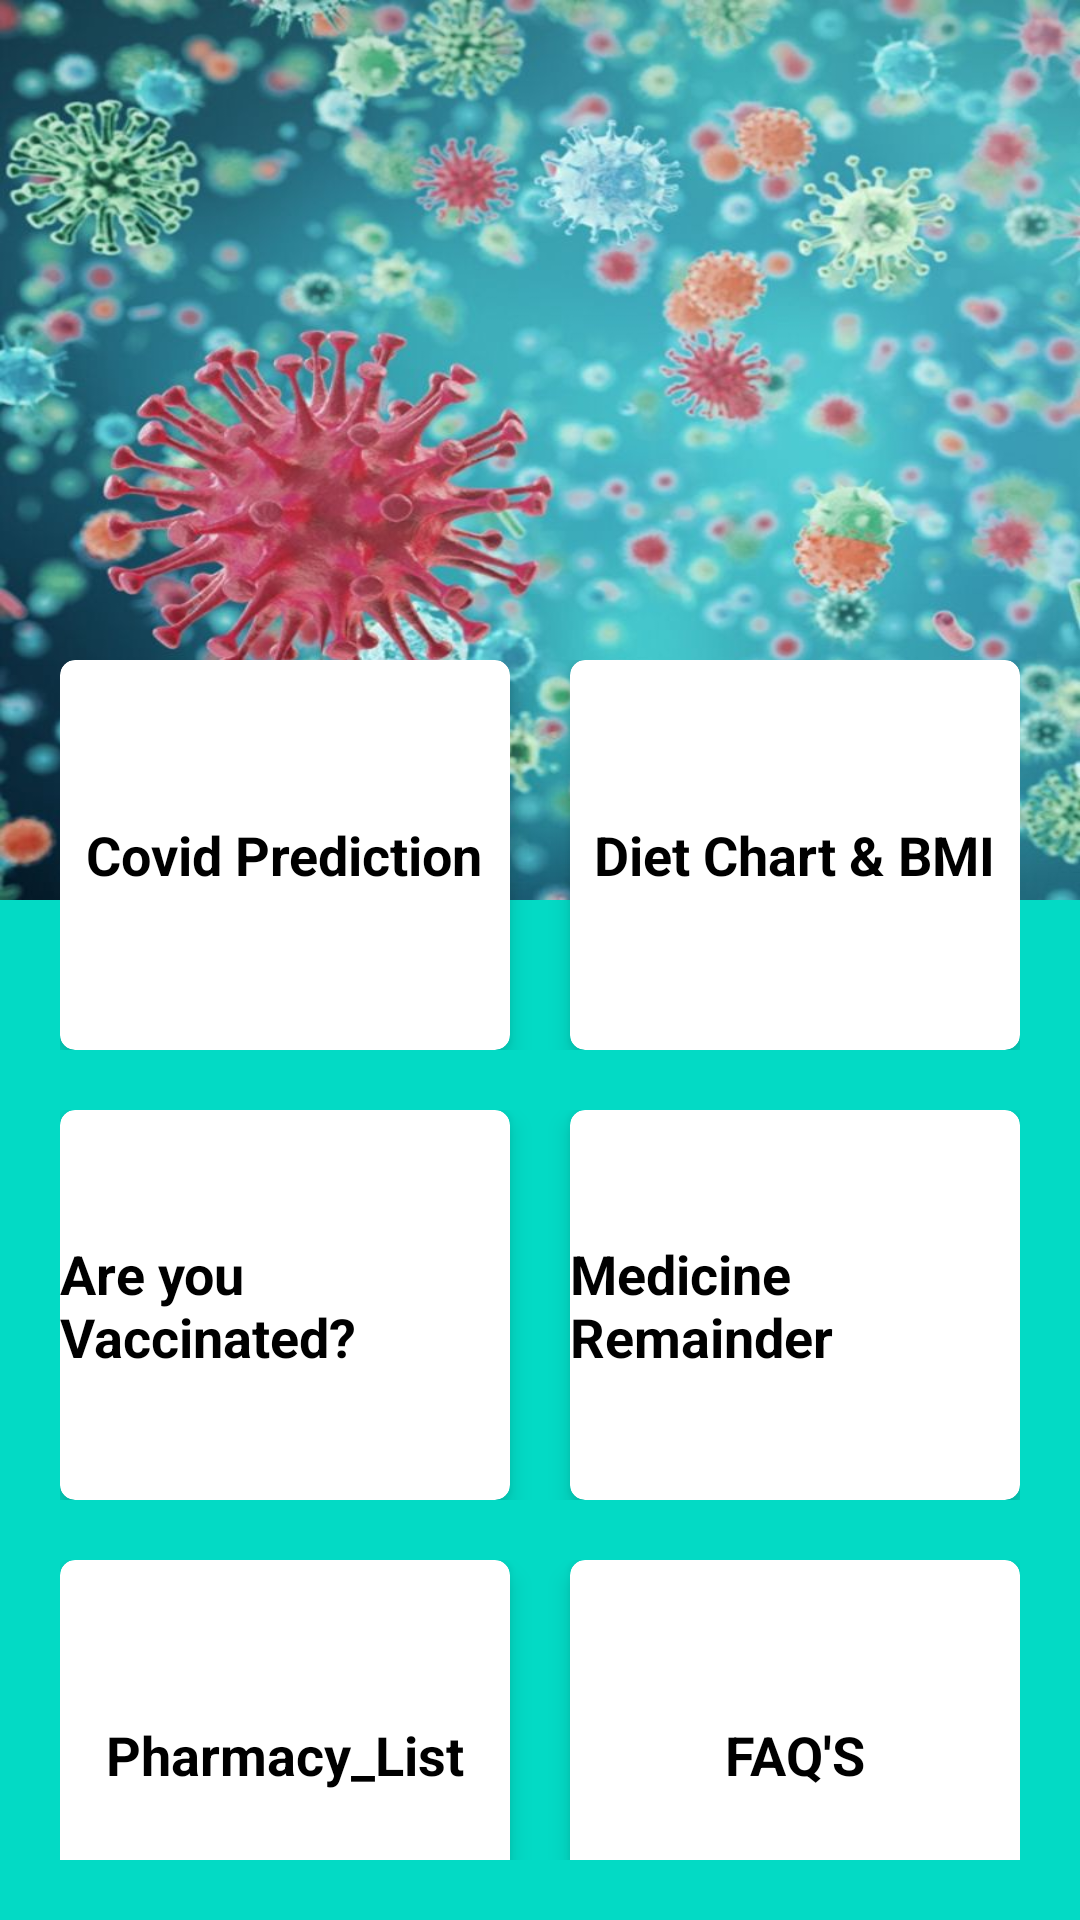

Layout XML and referenced resources for this Android screen:
<!-- AndroidManifest.xml: application theme Theme.Group2_Project -->
<!-- res/layout/activity_main.xml -->
<?xml version="1.0" encoding="utf-8"?>
<RelativeLayout xmlns:android="http://schemas.android.com/apk/res/android"
    xmlns:app="http://schemas.android.com/apk/res-auto"
    xmlns:tools="http://schemas.android.com/tools"
    android:layout_width="match_parent"
    android:layout_height="match_parent"

    android:background="@color/teal_200"
    tools:context=".MainActivity"
    tools:ignore="ScrollViewCount">

    <LinearLayout
        android:id="@+id/header_layout"
        android:layout_width="match_parent"
        android:layout_height="300dp"
        android:layout_alignParentTop="true"
        android:background="@drawable/p1"
        android:orientation="vertical"
        android:paddingStart="20dp"
        android:paddingEnd="20dp">

    </LinearLayout>

    <ScrollView
        android:layout_width="match_parent"
        android:layout_height="wrap_content"
        android:scrollbars="none"
        android:layout_marginTop="200dp"
        android:padding="20dp">

        <RelativeLayout
            android:layout_width="match_parent"
            android:layout_height="wrap_content">

            <LinearLayout
                android:id="@+id/layout1"
                android:layout_width="match_parent"
                android:layout_height="wrap_content"
                android:orientation="horizontal">

                <androidx.cardview.widget.CardView

                    android:id="@+id/btnPredict"
                    android:layout_width="0dp"
                    android:layout_height="130dp"
                    android:layout_weight="1"
                    android:background="@android:color/white"
                    android:backgroundTint="@color/white"
                    app:cardCornerRadius="5dp"
                    app:cardElevation="5dp"
                    app:layout_constraintStart_toStartOf="parent"

                    app:layout_constraintTop_toBottomOf="parent">

                    <LinearLayout
                        android:layout_width="match_parent"
                        android:layout_height="wrap_content"
                        android:layout_gravity="center"
                        android:orientation="vertical"
                        tools:ignore="UseCompoundDrawables">


                        <TextView
                            android:layout_width="wrap_content"
                            android:layout_height="wrap_content"
                            android:layout_gravity="center"
                            android:text="@string/covid_prediction"
                            android:textColor="@android:color/black"
                            android:textSize="18sp"
                            android:textStyle="bold"

                            />

                    </LinearLayout>


                </androidx.cardview.widget.CardView>

                <androidx.cardview.widget.CardView
                    android:id="@+id/btnBmi"
                    android:layout_width="0dp"
                    android:layout_height="130dp"
                    android:layout_marginStart="20dp"
                    android:layout_weight="1"
                    android:background="@android:color/white"
                    android:backgroundTint="@color/white"
                    app:cardCornerRadius="5dp"
                    app:cardElevation="5dp">

                    <LinearLayout
                        android:layout_width="match_parent"
                        android:layout_height="wrap_content"
                        android:layout_gravity="center"
                        android:orientation="vertical"
                        tools:ignore="UseCompoundDrawables">

                        <TextView
                            android:layout_width="wrap_content"
                            android:layout_height="wrap_content"
                            android:layout_gravity="center"
                            android:text="@string/diet_chart_amp_bmi"
                            android:textColor="@android:color/black"
                            android:textSize="18sp"
                            android:textStyle="bold"

                            />

                    </LinearLayout>


                </androidx.cardview.widget.CardView>
            </LinearLayout>

            <LinearLayout
                android:id="@+id/layout2"
                android:layout_width="match_parent"
                android:layout_height="wrap_content"
                android:layout_below="@+id/layout1"
                android:orientation="horizontal"
                android:paddingTop="20dp"
                android:paddingBottom="20dp">

                <androidx.cardview.widget.CardView

                    android:id="@+id/btnVaccine"
                    android:layout_width="0dp"
                    android:layout_height="130dp"
                    android:backgroundTint="@color/white"
                    android:layout_weight="1"
                    android:background="@android:color/white"
                    app:cardCornerRadius="5dp"
                    app:cardElevation="5dp"
                    app:layout_constraintStart_toStartOf="parent"

                    app:layout_constraintTop_toBottomOf="parent">

                    <LinearLayout
                        android:layout_width="match_parent"
                        android:layout_height="wrap_content"
                        android:layout_gravity="center"
                        android:orientation="vertical"
                        tools:ignore="UseCompoundDrawables">

                        <TextView
                            android:layout_width="wrap_content"
                            android:layout_height="wrap_content"
                            android:layout_gravity="center"
                            android:text="Are you Vaccinated?"
                            android:textColor="@android:color/black"
                            android:textSize="18sp"
                            android:textStyle="bold"

                            />

                    </LinearLayout>


                </androidx.cardview.widget.CardView>

                <androidx.cardview.widget.CardView
                    android:id="@+id/btnMedicine"
                    android:layout_width="0dp"
                    android:layout_height="130dp"
                    android:layout_marginStart="20dp"
                    android:layout_weight="1"
                    android:background="@android:color/white"
                    android:backgroundTint="@color/white"
                    app:cardCornerRadius="5dp"
                    app:cardElevation="5dp">

                    <LinearLayout
                        android:layout_width="match_parent"
                        android:layout_height="wrap_content"
                        android:layout_gravity="center"
                        android:orientation="vertical"
                        tools:ignore="UseCompoundDrawables">

                        <TextView
                            android:layout_width="wrap_content"
                            android:layout_height="wrap_content"
                            android:layout_gravity="center"
                            android:text="@string/medicine_remainder"
                            android:textColor="@android:color/black"
                            android:textSize="18sp"
                            android:textStyle="bold"

                            />

                    </LinearLayout>


                </androidx.cardview.widget.CardView>
            </LinearLayout>

            <LinearLayout
                android:layout_width="match_parent"
                android:layout_height="wrap_content"
                android:layout_below="@+id/layout2"
                android:orientation="horizontal"
                >

                <androidx.cardview.widget.CardView
                    android:id="@+id/btnPharmacy"
                    android:layout_width="0dp"
                    android:layout_height="130dp"
                    android:layout_weight="1"
                    android:background="@android:color/white"
                    android:backgroundTint="@color/white"
                    app:cardCornerRadius="5dp"
                    app:cardElevation="5dp"
                    app:layout_constraintStart_toStartOf="parent"
                    app:layout_constraintTop_toBottomOf="parent">

                    <LinearLayout
                        android:layout_width="match_parent"
                        android:layout_height="wrap_content"
                        android:layout_gravity="center"
                        android:orientation="vertical"
                        tools:ignore="UseCompoundDrawables">


                        <TextView
                            android:layout_width="wrap_content"
                            android:layout_height="wrap_content"
                            android:layout_gravity="center"
                            android:text="Pharmacy_List"
                            android:textColor="@android:color/black"
                            android:textSize="18sp"
                            android:textStyle="bold"

                            />

                    </LinearLayout>


                </androidx.cardview.widget.CardView>

                <androidx.cardview.widget.CardView
                    android:id="@+id/btn_faq"
                    android:layout_width="0dp"
                    android:layout_height="130dp"
                    android:layout_weight="1"
                    android:background="@android:color/white"
                    android:backgroundTint="@color/white"
                    app:cardCornerRadius="5dp"
                    app:cardElevation="5dp"
                    android:layout_marginStart="20dp"
                    app:layout_constraintStart_toStartOf="parent"
                    app:layout_constraintTop_toBottomOf="parent">

                    <LinearLayout
                        android:layout_width="match_parent"
                        android:layout_height="wrap_content"
                        android:layout_gravity="center"
                        android:orientation="vertical"
                        tools:ignore="UseCompoundDrawables">


                        <TextView
                            android:layout_width="wrap_content"
                            android:layout_height="wrap_content"
                            android:layout_gravity="center"
                            android:text="FAQ'S"
                            android:textColor="@android:color/black"
                            android:textSize="18sp"
                            android:textStyle="bold"

                            />

                    </LinearLayout>


                </androidx.cardview.widget.CardView>

            </LinearLayout>
        </RelativeLayout>
    </ScrollView>


</RelativeLayout>
<!-- resources referenced by this layout -->
<resources>
  <!-- drawable p1: png bitmap (drawable-v24, 103126 bytes) -->
  <string name="covid_prediction">Covid Prediction</string>
  <string name="diet_chart_amp_bmi">Diet Chart &amp; BMI</string>
  <string name="medicine_remainder">Medicine Remainder</string>
  <style name="Theme.Group2_Project" parent="Theme.MaterialComponents.DayNight.DarkActionBar">
          
          <item name="colorPrimary">@color/teal_200</item>
          <item name="colorPrimaryVariant">@color/teal_700</item>
          <item name="colorOnPrimary">@color/white</item>
          
          <item name="colorSecondary">@color/teal_200</item>
          <item name="colorSecondaryVariant">@color/teal_700</item>
          <item name="colorOnSecondary">@color/black</item>
          
          <item name="android:statusBarColor" tools:targetApi="l">?attr/colorPrimaryVariant</item>
          
      </style>
  <!-- not gathered from this repository: default colours our renderer supplied (Android Studio template values) -->
  <color name="teal_200">#FF03DAC5</color>
  <color name="teal_700">#FF018786</color>
  <color name="black">#FF000000</color>
  <color name="white">#FFFFFFFF</color>
</resources>
